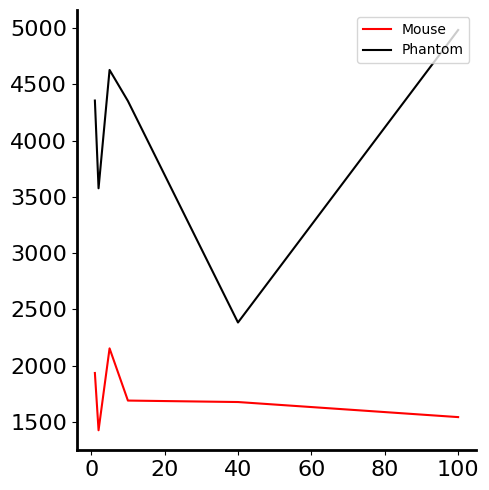

Here is the Python script that generated this plot:
'''

Title: vep signal inspection
Function: takes a single file, and averages the veps to see them better. 

[redacted]
Date: 23.10.2022

'''
import numpy as np
import matplotlib.pyplot as plt
from scipy.fft import fft,fftshift
from scipy import signal
import pandas as pd
from scipy.signal import iirfilter,sosfiltfilt
from scipy.stats import ttest_ind
# 
plt.rc('font', family='serif')
plt.rc('font', serif='Arial')
plt.rcParams['axes.linewidth'] = 2
fonts                          = 16

# from t2. with F21. 
df_frequencies  	= [1,2,5,10,40,100]
mouse_dfs 			= [1934.2,1425,2153,1689,1676,1542]
phantom_dfs 		= [4356,3576,4628,4352, 2383  ,4983 ]
# 
# 
# 
fig = plt.figure(figsize=(5,5))
ax = fig.add_subplot(111)
plt.plot(df_frequencies,mouse_dfs,'r')
plt.plot(df_frequencies,phantom_dfs,'k')
plt.legend(['Mouse','Phantom'],loc='upper right')
# plt.xlim([0,5000])
# plt.ylim([0,0.001])
# ax.set_xlabel('frequencies(Hz)')

plt.yticks(fontsize=16)
plt.xticks(fontsize=16)
ax.spines['right'].set_visible(False)
ax.spines['top'].set_visible(False)
# Save the figure and show
plt.tight_layout()
plt.savefig('dframp.png')
plt.show()


